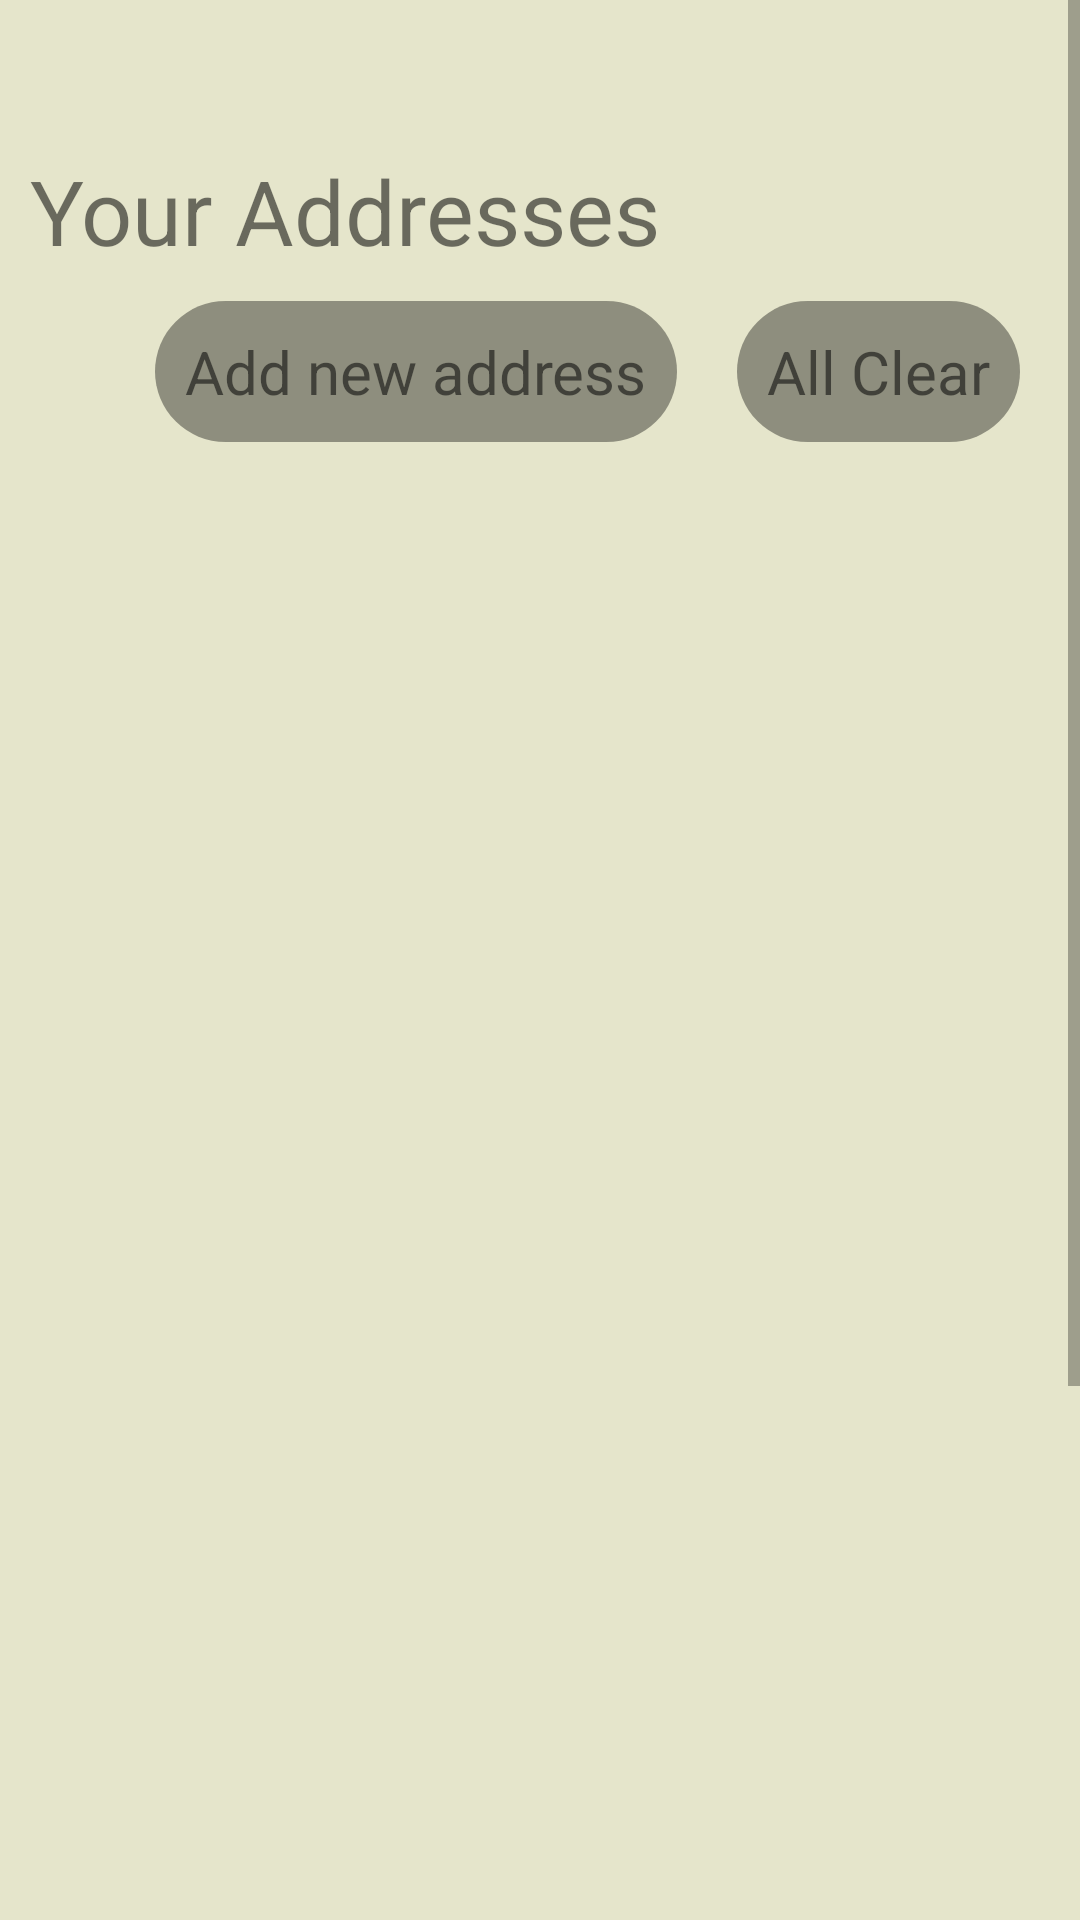

The Android layout XML behind this screen, and the referenced resources:
<!-- AndroidManifest.xml: application theme Theme.Janani -->
<!-- res/layout/activity_select_address.xml -->
<?xml version="1.0" encoding="utf-8"?>
<ScrollView xmlns:android="http://schemas.android.com/apk/res/android"
    xmlns:app="http://schemas.android.com/apk/res-auto"
    xmlns:tools="http://schemas.android.com/tools"
    android:layout_width="match_parent"
    android:layout_height="match_parent"
    android:fillViewport="true"
    tools:context=".SelectAddressActivity">
    <RelativeLayout
        android:layout_width="match_parent"
        android:layout_height="match_parent"
        android:background="#E5E5CB"
        android:paddingBottom="10dp">




    <TextView
        android:id="@+id/title"
        android:layout_width="wrap_content"
        android:layout_height="wrap_content"
        android:layout_marginLeft="10dp"
        android:layout_marginTop="50dp"
        android:text="Your Addresses"
        android:textSize="30sp" />

    <TextView
        android:id="@+id/tv_all_clear_button"
        android:layout_width="wrap_content"
        android:layout_height="wrap_content"
        android:layout_below="@id/title"
        android:layout_alignParentEnd="true"
        android:layout_marginTop="10dp"
        android:layout_marginRight="20dp"
        android:background="@drawable/view_background"
        android:padding="10dp"
        android:text="All Clear"
        android:textSize="20sp" />

    <TextView
        android:id="@+id/tv_add_address_button"
        android:layout_width="wrap_content"
        android:layout_height="wrap_content"
        android:layout_alignTop="@id/tv_all_clear_button"
        android:layout_marginRight="20dp"
        android:layout_toLeftOf="@+id/tv_all_clear_button"
        android:background="@drawable/view_background"
        android:padding="10dp"
        android:text="Add new address"
        android:textSize="20sp" />

    <androidx.recyclerview.widget.RecyclerView
        android:id="@+id/rv_saved_address_view"
        android:layout_width="match_parent"
        android:layout_height="640dp"
        android:layout_below="@id/tv_all_clear_button"
        android:layout_marginLeft="10dp"
        android:layout_marginTop="30dp"
        android:layout_marginRight="10dp" />

    <Button
        android:id="@+id/bt_place_order_button"
        android:layout_width="300dp"
        android:layout_height="50dp"
        android:layout_below="@id/rv_saved_address_view"
        android:layout_centerHorizontal="true"
        android:layout_marginTop="9dp"
        android:background="@drawable/button_view_background"
        android:text="Place order"
        android:textSize="20sp" />
</RelativeLayout>
</ScrollView>
<!-- resources referenced by this layout -->
<resources>
  <!-- drawable button_view_background (drawable) -->
  <?xml version="1.0" encoding="utf-8"?>
  <shape xmlns:android="http://schemas.android.com/apk/res/android">
  
  
      <corners android:radius="10dp" />
      <solid android:color="@color/pink_one"/>
  
  
  </shape>
  <!-- drawable view_background (drawable) -->
  <?xml version="1.0" encoding="utf-8"?>
  <shape xmlns:android="http://schemas.android.com/apk/res/android">
  
  
      <corners android:radius="60dp" />
      <solid android:color="@color/material_on_surface_disabled" />
  
  </shape>
  <style name="Theme.Janani" parent="Theme.MaterialComponents.Light.DarkActionBar">
          <item name="android:forceDarkAllowed" tools:targetApi="q">false</item>
          
          <item name="colorPrimary">@color/purple_500</item>
          <item name="colorPrimaryVariant">@color/purple_700</item>
          <item name="colorOnPrimary">@color/white</item>
          
          <item name="colorSecondary">@color/teal_200</item>
          <item name="colorSecondaryVariant">@color/teal_700</item>
          <item name="colorOnSecondary">@color/black</item>
          
          <item name="android:statusBarColor">@color/black</item>
          
      </style>
  <color name="pink_one">#FF8DC7</color>
  <color name="purple_500">#FF6200EE</color>
  <color name="purple_700">#FF3700B3</color>
  <color name="white">#FFFFFFFF</color>
  <color name="teal_200">#FF03DAC5</color>
  <color name="teal_700">#870130</color>
  <color name="black">#FF000000</color>
</resources>
